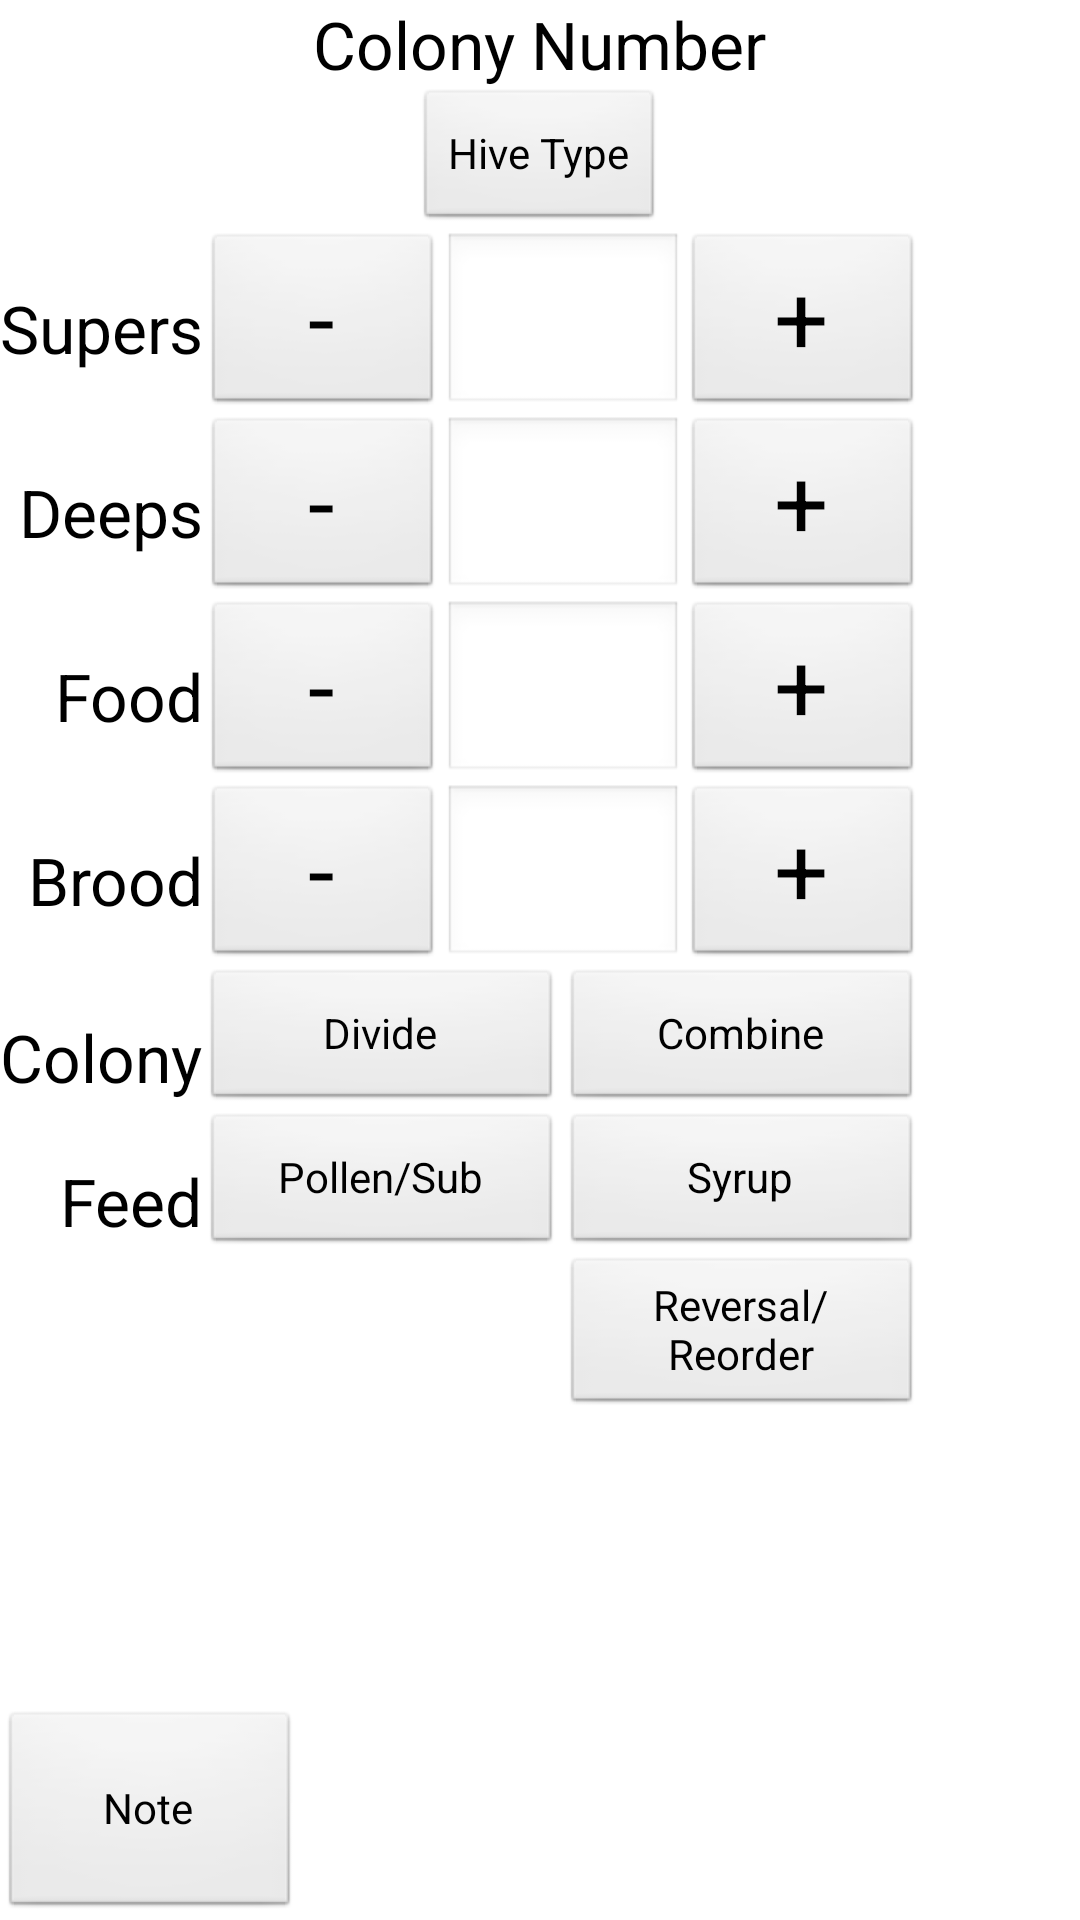

Here is an Android app screen rendered from its layout file. Give the layout XML and the strings, colors and styles it references.
<!-- AndroidManifest.xml: application theme AppTheme -->
<!-- res/layout/activity_mgmt.xml -->
<?xml version="1.0" encoding="utf-8"?>
<RelativeLayout
    android:layout_width="fill_parent"
    android:layout_height="fill_parent"
    xmlns:android="http://schemas.android.com/apk/res/android"
    android:layout_marginLeft="15dp"
    android:focusable="false">

    <TextView
        android:id="@+id/text_hive_number"
        android:layout_gravity="center"
        android:text="Colony Number"
        android:textAppearance="?android:attr/textAppearanceLarge"
        android:layout_alignParentTop="true"
        android:layout_centerHorizontal="true"
        android:layout_width="wrap_content"
        android:layout_height="wrap_content" />

    <Button
        android:layout_width="wrap_content"
        android:layout_height="wrap_content"
        android:text="Hive Type"
        android:id="@+id/bt_change_hive_type"
        android:onClick="ChangeHiveType"
        android:layout_below="@+id/text_hive_number"
        android:layout_centerHorizontal="true" />

    <TableLayout
        android:layout_width="fill_parent"
        android:layout_height="wrap_content"
        android:layout_below="@+id/bt_change_hive_type"
        android:layout_alignParentLeft="true"
        android:id="@+id/tableLayout">

        <TableRow
            android:layout_width="fill_parent"
            android:layout_height="fill_parent">
            <TextView
                android:layout_width="wrap_content"
                android:layout_height="wrap_content"
                android:textAppearance="?android:attr/textAppearanceLarge"
                android:text="Supers"
                android:gravity="right"
                android:id="@+id/label_supers"/>

            <Button
                android:layout_width="wrap_content"
                android:layout_height="wrap_content"
                android:text="-"
                android:width="80dp"
                android:onClick="RemoveSuper"
                android:id="@+id/bt_remove_super"
                android:textSize="32sp" />

            <EditText
                android:layout_width="wrap_content"
                android:width="80dp"
                android:gravity="center"
                android:textSize="32sp"
                android:layout_height="wrap_content"
                android:inputType="number"
                android:id="@+id/edit_text_super"
                android:clickable="false" />

            <Button
                android:layout_width="wrap_content"
                android:layout_height="wrap_content"
                android:text="+"
                android:onClick="AddSuper"
                android:width="80dp"
                android:id="@+id/bt_super_added"
                android:textSize="32sp" />

        </TableRow>

        <TableRow
            android:layout_width="fill_parent"
            android:layout_height="fill_parent">
            <TextView
                android:layout_width="wrap_content"
                android:layout_height="wrap_content"
                android:textAppearance="?android:attr/textAppearanceLarge"
                android:text="Deeps"
                android:gravity="right"
                android:id="@+id/label_deeps"/>

            <Button
                android:layout_width="wrap_content"
                android:layout_height="wrap_content"
                android:text="-"
                android:width="80dp"
                android:id="@+id/bt_remove_deep"
                android:onClick="RemoveDeep"
                android:textSize="32sp" />

            <EditText
                android:layout_width="wrap_content"
                android:width="80dp"
                android:gravity="center"
                android:textSize="32sp"
                android:layout_height="wrap_content"
                android:inputType="number"
                android:id="@+id/edit_text_deep" />

            <Button
                android:layout_width="wrap_content"
                android:layout_height="wrap_content"
                android:text="+"
                android:width="80dp"
                android:onClick="AddDeep"
                android:id="@+id/bt_deep_added"
                android:textSize="32sp" />

        </TableRow>

        <TableRow
            android:layout_width="fill_parent"
            android:layout_height="fill_parent">
            <TextView
                android:layout_width="wrap_content"
                android:layout_height="wrap_content"
                android:textAppearance="?android:attr/textAppearanceLarge"
                android:text="Food"
                android:gravity="right"
                android:id="@+id/label_Food"/>

            <Button
                android:layout_width="wrap_content"
                android:layout_height="wrap_content"
                android:text="-"
                android:width="80dp"
                android:onClick="RemoveFood"
                android:id="@+id/bt_remove_food"
                android:textSize="32sp" />

            <EditText
                android:layout_width="wrap_content"
                android:width="80dp"
                android:textSize="32sp"
                android:gravity="center"
                android:layout_height="wrap_content"
                android:inputType="number"
                android:id="@+id/edit_text_food" />

            <Button
                android:layout_width="wrap_content"
                android:layout_height="wrap_content"
                android:text="+"
                android:width="80dp"
                android:onClick="AddFood"
                android:id="@+id/bt_food_added"
                android:textSize="32sp" />

        </TableRow>

        <TableRow
            android:layout_width="fill_parent"
            android:layout_height="fill_parent">
            <TextView
                android:layout_width="wrap_content"
                android:layout_height="wrap_content"
                android:textAppearance="?android:attr/textAppearanceLarge"
                android:text="Brood"
                android:gravity="right"
                android:id="@+id/label_brood"/>

            <Button
                android:layout_width="wrap_content"
                android:layout_height="wrap_content"
                android:text="-"
                android:width="80dp"
                android:onClick="RemoveBrood"
                android:id="@+id/bt_remove_brood"
                android:textSize="32sp" />

            <EditText
                android:layout_width="wrap_content"
                android:width="80dp"
                android:gravity="center"
                android:textSize="32sp"
                android:layout_height="wrap_content"
                android:inputType="number"
                android:id="@+id/edit_text_brood" />

            <Button
                android:layout_width="wrap_content"
                android:layout_height="wrap_content"
                android:text="+"
                android:width="80dp"
                android:onClick="AddBrood"
                android:textSize="32sp"
                android:id="@+id/bt_brood_added" />

        </TableRow>


    </TableLayout>

    <TextView
        android:layout_width="wrap_content"
        android:layout_height="wrap_content"
        android:textAppearance="?android:attr/textAppearanceLarge"
        android:text="Colony"
        android:gravity="right"
        android:layout_marginTop="15dp"
        android:id="@+id/label_colony"
        android:layout_below="@+id/tableLayout"
        android:layout_alignParentLeft="true" />

    <Button
        android:layout_width="wrap_content"
        android:layout_height="wrap_content"
        android:text="Divide"
        android:width="120dp"
        android:id="@+id/bt_divide"
        android:onClick="DivdeColony"
        android:layout_below="@+id/tableLayout"
        android:layout_toRightOf="@+id/label_colony" />

    <Button
        android:layout_width="wrap_content"
        android:layout_height="wrap_content"
        android:text="Combine"
        android:onClick="CombineColony"
        android:width="120dp"
        android:id="@+id/bt_combine"
        android:layout_below="@+id/tableLayout"
        android:layout_toRightOf="@+id/bt_divide" />

    <Button
        android:layout_width="wrap_content"
        android:layout_height="wrap_content"
        android:text="Pollen/Sub"
        android:width="120dp"
        android:id="@+id/bt_pollen_sub"
        android:layout_below="@+id/bt_divide"
        android:layout_toRightOf="@+id/label_colony" />

    <TextView
        android:layout_width="wrap_content"
        android:layout_height="wrap_content"
        android:textAppearance="?android:attr/textAppearanceLarge"
        android:text="Feed"
        android:gravity="right"
        android:layout_marginTop="15dp"
        android:id="@+id/label_feed"
        android:layout_below="@+id/bt_divide"
        android:layout_toLeftOf="@id/bt_pollen_sub"/>

    <Button
        android:layout_width="wrap_content"
        android:layout_height="wrap_content"
        android:text="Syrup"
        android:width="120dp"
        android:id="@+id/bt_syrup"
        android:layout_below="@+id/bt_divide"
        android:layout_toRightOf="@+id/bt_divide" />

    <Button
        android:layout_width="wrap_content"
        android:layout_height="wrap_content"
        android:width="120dp"
        android:text="Reversal/Reorder"
        android:id="@+id/bt_reversal_move_frames"
        android:layout_below="@+id/bt_syrup"
        android:layout_toRightOf="@+id/bt_pollen_sub" />

    <Button
        android:layout_width="wrap_content"
        android:layout_height="wrap_content"
        android:text="Note"
        android:id="@+id/button_note"
        android:layout_alignParentBottom="true"
        android:layout_alignParentLeft="true"
        android:onClick="Take_note"
        android:width="100dp"
        android:height="70dp"/>



</RelativeLayout>
<!-- resources referenced by this layout -->
<resources>
  <style name="AppTheme" parent="AppBaseTheme">
          
      </style>
  <style name="AppBaseTheme" parent="android:Theme.Light">
          
      </style>
</resources>
